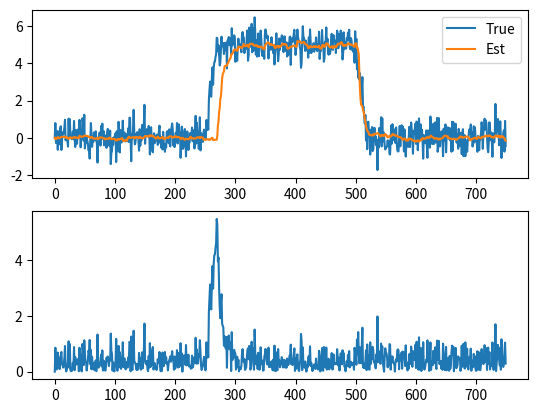

Reproduce this figure in Python.
import numpy as np
import math
import matplotlib.pyplot as plt

x0 = 0      # 初始值
T = 750     # 仿真步数
N = 80      # 粒子滤波中粒子数，越大效果越好，计算量也越大
R = 1       # 测量噪声的协方差，且其均值为0
K = 1       # 自适应比重
Min = -0.1  # 态势收敛最小值
Max = 0.1   # 态势收敛最大值

# 初始化高斯分布初始粒子
# v = 2   # 初始分布方差
next_particle = np.zeros(shape=(int(N*K), 1))
z_update = np.zeros(shape=(int(N*K), 1))
particle_w = np.zeros(shape=(int(N*K), 1))
current_particle = np.zeros(shape=(int(N*K), 1))
# 高斯分布产生初始粒子，就是在x状态附近做一个随机样本抽样的过程
for i in range(N):
    current_particle[i] = np.random.randn()*0.5

x_out = [x0]     # 用于存储系统状态方程计算得到的每一步的状态值
z_out = [x0]    # 用于存储量测方程计算得到的每一步的状态值
x_est = x0       # time by time output of the particle filters estimate
x_est_out = [x_est]     # 用于记录粒子滤波每一步估计的粒子均值（该均值即为对对应步状态的估计值）
x_s = [0]    # 用以存储方差
kn = [N]         # k*n得出的粒子数

for t in range(1, T):
    # 从状态方程当中获取下一时刻的状态值（称为预测）
    if t < T/3:
        x = np.random.randn() * 0.5
        # 在当前状态下，通过观测方程获取的观测量的值
        z = x ** 2 / 2 + np.random.randn() * 0.5
        print(int(N * K))
        kn.append(int(N * K))
        for i in range(1, int(N * K)):
            next_particle[i] = np.random.randn() * 0.5
            z_update[i] = next_particle[i] ** 2 / 2 + np.random.randn() * 0.5
            particle_w[i] = (1 / np.sqrt(2 * np.pi * R)) * np.exp(-(z - z_update[i]) ** 2 / (2 * R))  # 高斯函数
    elif T/3 <= t < T/3 + 20:
        x = np.random.randn() * 0.5 + (t+1-T/3)*0.25
        # 在当前状态下，通过观测方程获取的观测量的值
        z = x ** 2 / 2 + np.random.randn() * 0.5
        print(int(N * K))
        kn.append(int(N * K))
        for i in range(1, int(N * K)):
            next_particle[i] = np.random.randn() * 0.5
            z_update[i] = next_particle[i] ** 2 / 2 + np.random.randn() * 0.5
            particle_w[i] = (1 / np.sqrt(2 * np.pi * R)) * np.exp(-(z - z_update[i]) ** 2 / (2 * R))  # 高斯函数
    elif T/3+20 <= t < 2*T/3:
        x = np.random.randn() * 0.5 + 5
        # 在当前状态下，通过观测方程获取的观测量的值
        z = x**2/2 + np.random.randn()*0.5
        print(int(N * K))
        kn.append(int(N * K))
        for i in range(1, int(N * K)):
            next_particle[i] = np.random.randn()*0.5 + 5
            z_update[i] = next_particle[i]**2/2 + np.random.randn()*0.5
            particle_w[i] = (1 / np.sqrt(2 * np.pi * R)) * np.exp(-(z - z_update[i]) ** 2 / (2 * R))    # 高斯函数
    elif T/3 <= t < 2*T/3 + 20:
        x = np.random.randn() * 0.5 + 5 - (t+1-2*T/3)*0.25
        # 在当前状态下，通过观测方程获取的观测量的值
        z = x ** 2 / 2 + np.random.randn() * 0.5
        print(int(N * K))
        kn.append(int(N * K))
        for i in range(1, int(N * K)):
            next_particle[i] = np.random.randn() * 0.5
            z_update[i] = next_particle[i] ** 2 / 2 + np.random.randn() * 0.5
            particle_w[i] = (1 / np.sqrt(2 * np.pi * R)) * np.exp(-(z - z_update[i]) ** 2 / (2 * R))  # 高斯函数
    else:
        x = np.random.randn() * 0.5
        # 在当前状态下，通过观测方程获取的观测量的值
        z = x ** 2 / 2 + np.random.randn() * 0.5
        print(int(N * K))
        kn.append(int(N * K))
        for i in range(1, int(N * K)):
            next_particle[i] = np.random.randn() * 0.5
            z_update[i] = next_particle[i] ** 2 / 2 + np.random.randn() * 0.5
            # %对每个粒子计算其权重，这里假设量测噪声是高斯分布。所以 w = p(y|x)对应下面的计算公式
            particle_w[i] = (1 / np.sqrt(2 * np.pi * R)) * np.exp(-(z - z_update[i]) ** 2 / (2 * R))  # 高斯函数
    particle_w[0] = [2.21646841e-76]
    particle_w = np.divide(particle_w, np.sum(particle_w))  # 归一化

    mar = np.zeros(shape=(1, 10))
    # 重采样
    for i in range(1, int(N * K)):
        # 用rand函数来产生在0到1之间服从均匀分布的随机数，用于找出归一化后权值较大的粒子
        # 在这里归一化后的权值太小了，很难单个粒子的权值会大于u=rand产生的随机数，这里用累加的方式来获得具有较大权值的粒子
        mar = ((np.random.rand() <= np.cumsum(particle_w)))
        for io in range(1, 10):
            # 如果大于等于，则将该权值的粒子保留下来
            if mar[io] == True:
                current_particle[i] = next_particle[io]
                # 如果找到这样的大权值粒子，则退出，寻找下一个粒子，别忘了，在每一次寻找粒子的时候，都是从头到尾的
                # 故可能会保留到重复的粒子，所以在这里容易造成粒子样本枯竭，即粒子的多样性失去，只剩下一个大的粒子，在不断的复制自己
                break

    # 状态估计。若重采样后，每个粒子的权重都变成了1/n
    x_est = np.mean(current_particle)
    # Save data in arrays for later plotting

    x_out.append(x)
    z_out.append(z)
    x_est_out.append(x_est)
    x_s.append(np.sqrt(np.mean((x_est - x) ** 2)))

x1 = np.arange(0, T)
plt.subplot(2, 1, 1)
plt.plot(x1, x_out, label="True")
plt.plot(x1, x_est_out, label="Est")   # plotting out the tracking
plt.legend()
plt.subplot(2, 1, 2)
plt.plot(x1, x_s)
plt.show()













